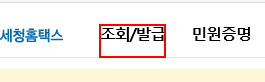
Task: Session05
Workflow: Main

Step 1: click on the link

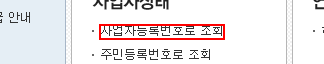
Step 2: click on the link

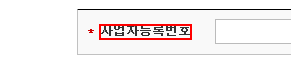
Step 3: get-text from the label

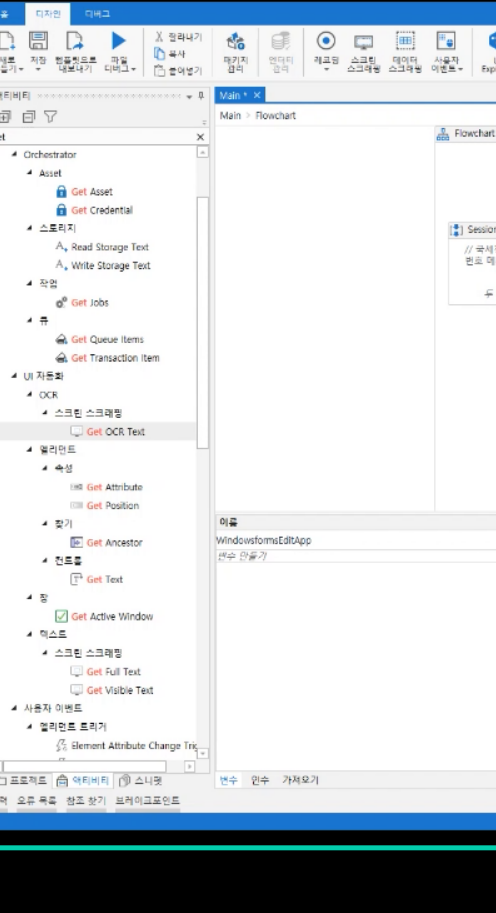
Step 4: Attach Window 'Form1 Mycrm' on 'Form1' (mycrm.exe)

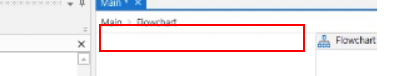
Step 5: get-text from 'textBoxPeopleFirstName'

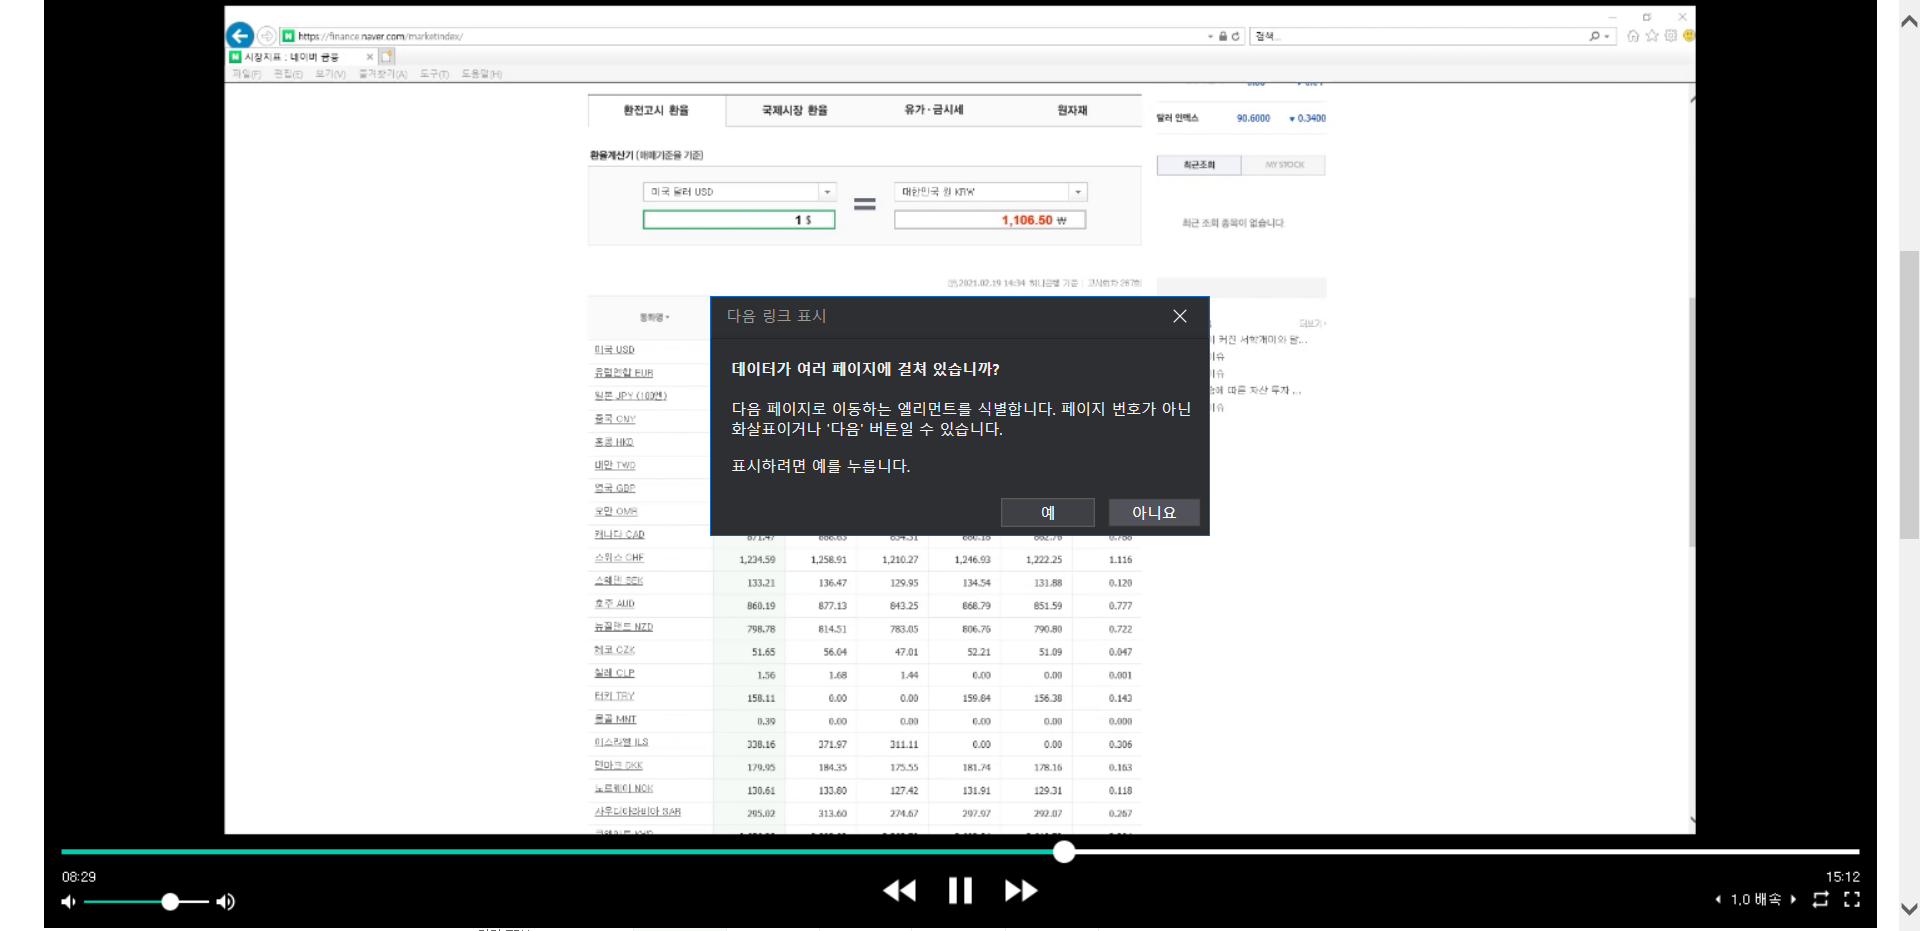
Step 6: Attach Browser '          Page' in window '시장지표 : 네이버 금융'

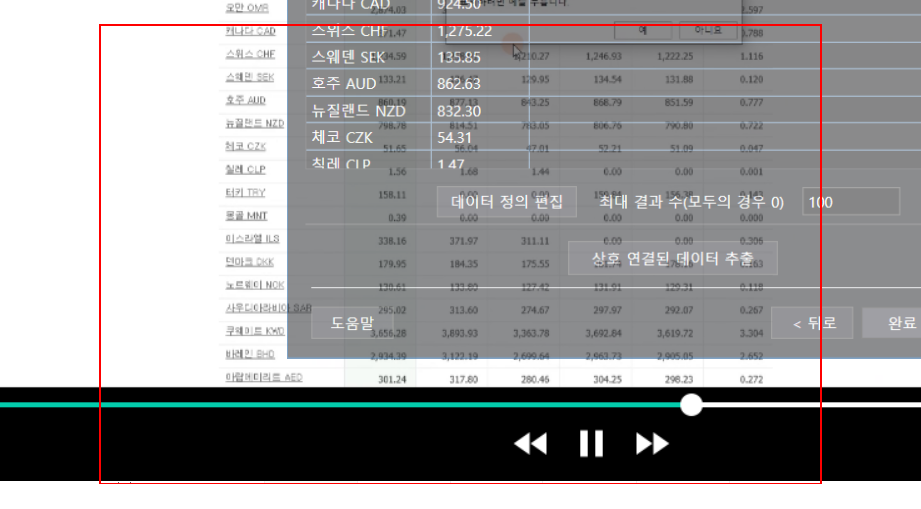
Step 7: get-text from the tbody

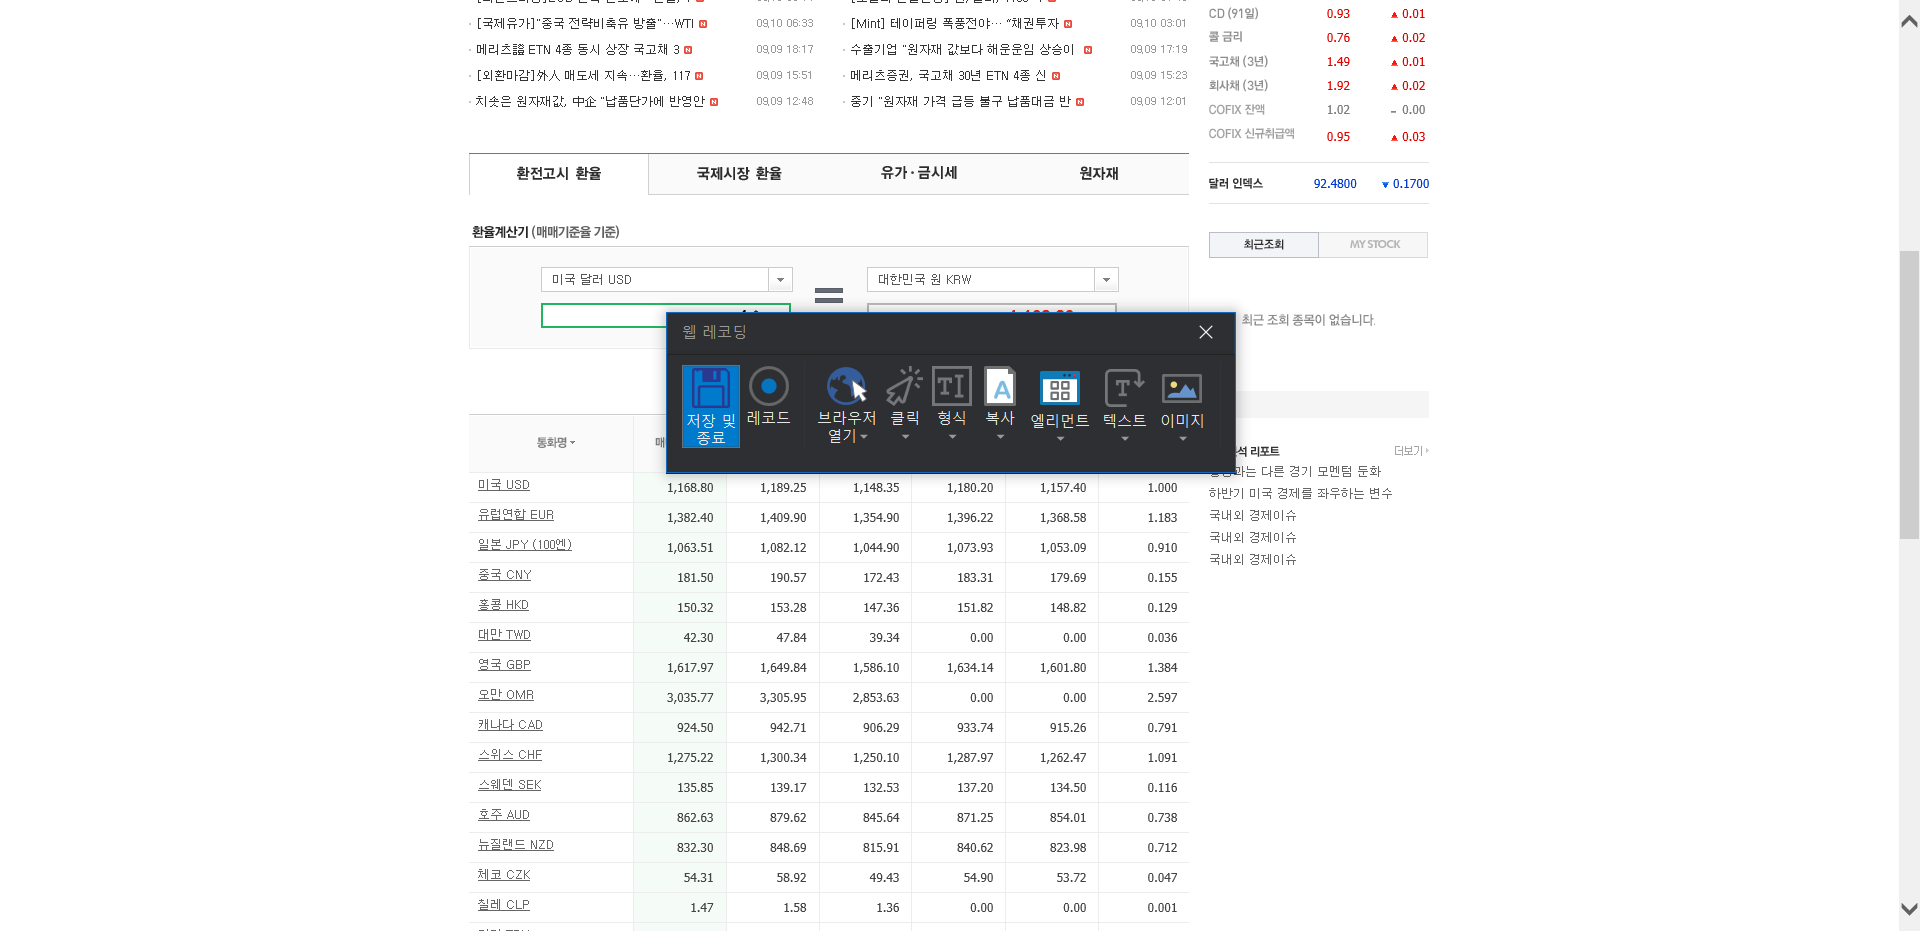
Step 8: Attach Browser '          Page' in window '시장지표 : 네이버 금융'

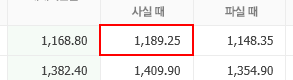
Step 9: get-text from the table cell

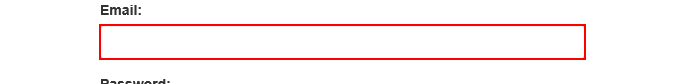
Step 10: type "[email redacted]" into the text box

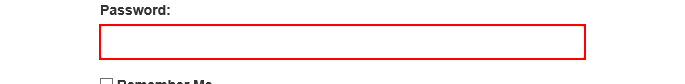
Step 11: type [Password] into the text box

Step 12: click on the button (no picture)

Step 13: click on the button 'Work Items' (no picture)

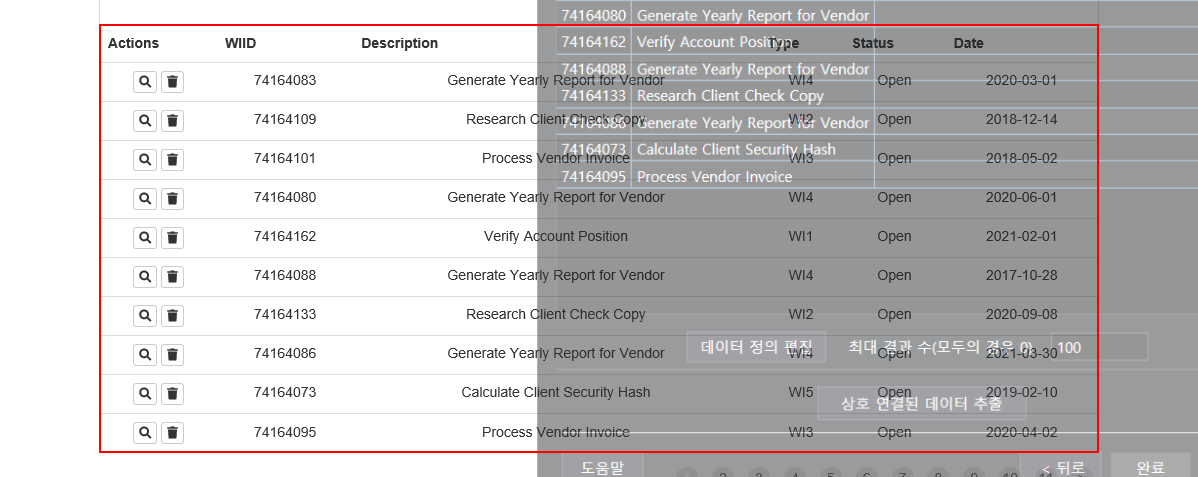
Step 14: get-text from the tbody

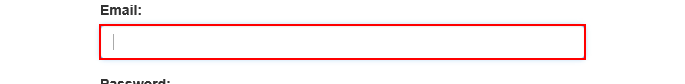
Step 15: type "[email redacted]" into the text box

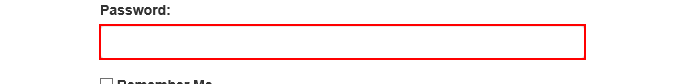
Step 16: type [Password] into the text box

Step 17: click on the button (no picture)

Step 18: click on the button 'Work Items' (no picture)

Step 19: get-text from the table cell (no picture)

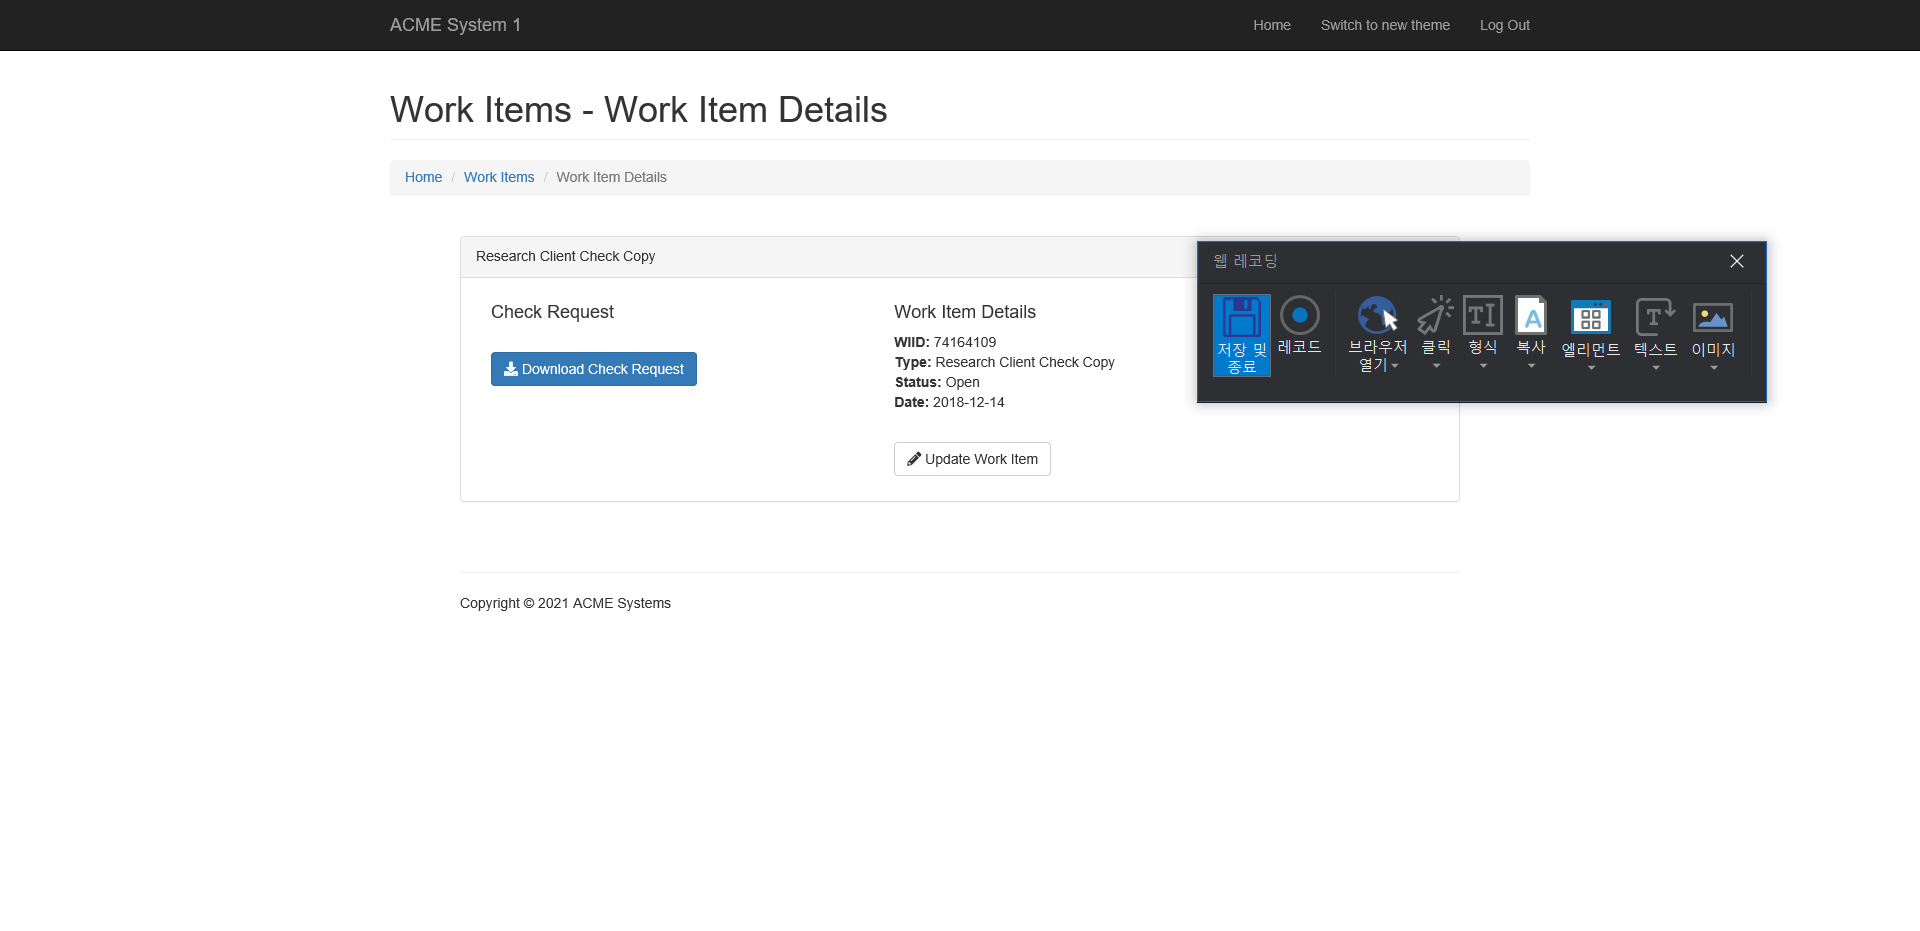
Step 20: Attach Browser 'ACMESyste Page' in window 'ACME System 1 - Work Items'

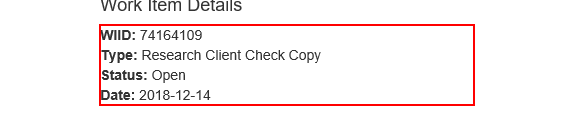
Step 21: get-text from the paragraph

Step 22: type [Str_ACMEID3] into the text box (no picture)

Step 23: type [Password] into the text box (same screen as step 16)

Step 24: click on the button (no picture)

Step 25: click on the button 'Work Items' (no picture)

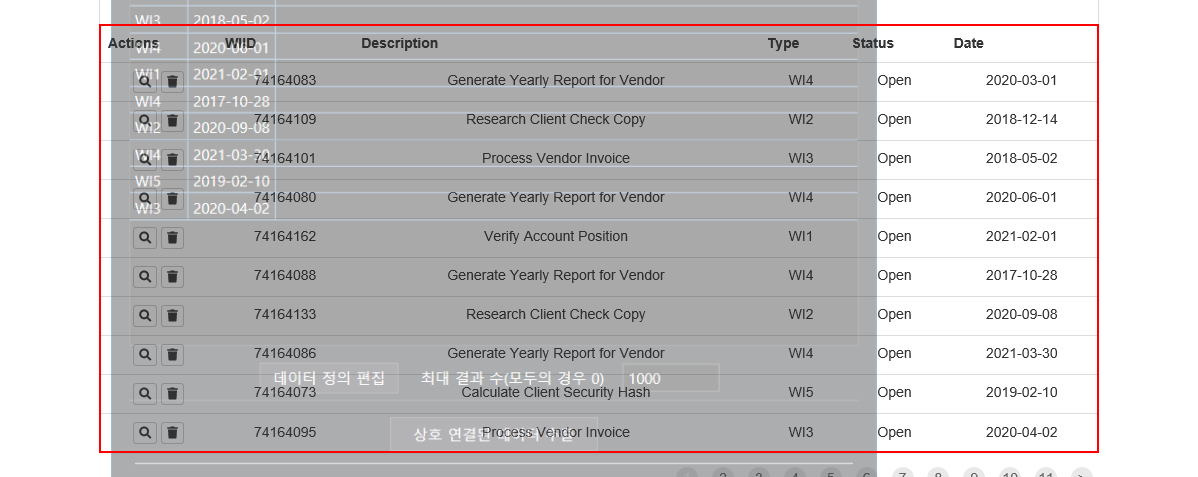
Step 26: get-text from the tbody

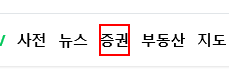
Step 27: click on the link '증권'

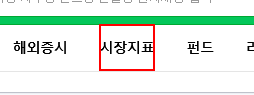
Step 28: click on the link '시장지표'

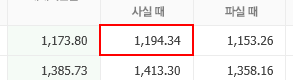
Step 29: get-text from the table cell

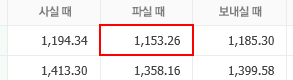
Step 30: get-text from the table cell

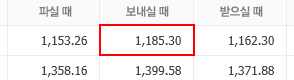
Step 31: get-text from the table cell

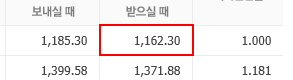
Step 32: get-text from the table cell